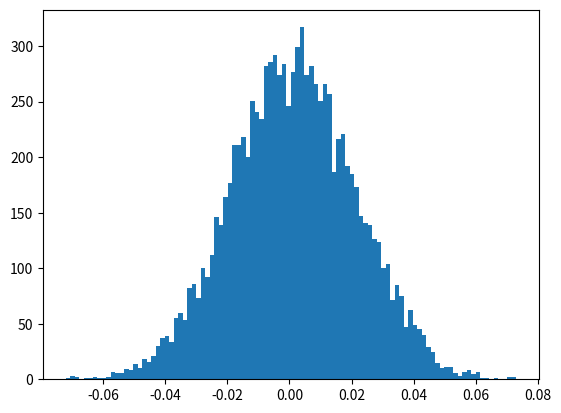

Generate this figure with matplotlib:
import numpy as np
import matplotlib.pyplot as plt
datos = np.random.normal(0.001, 0.02, 10000)
print("Los datos son:", datos)
print("El promedio es:", np.mean(datos))
print("El desvios es:", np.std(datos))
plt.hist(datos, bins=100)
# bin es el grosor de las barras a menor bins(ej. bins=10) barras mas gruesas, a mayor bins(bins=100) barras mas gruesas
plt.show()
